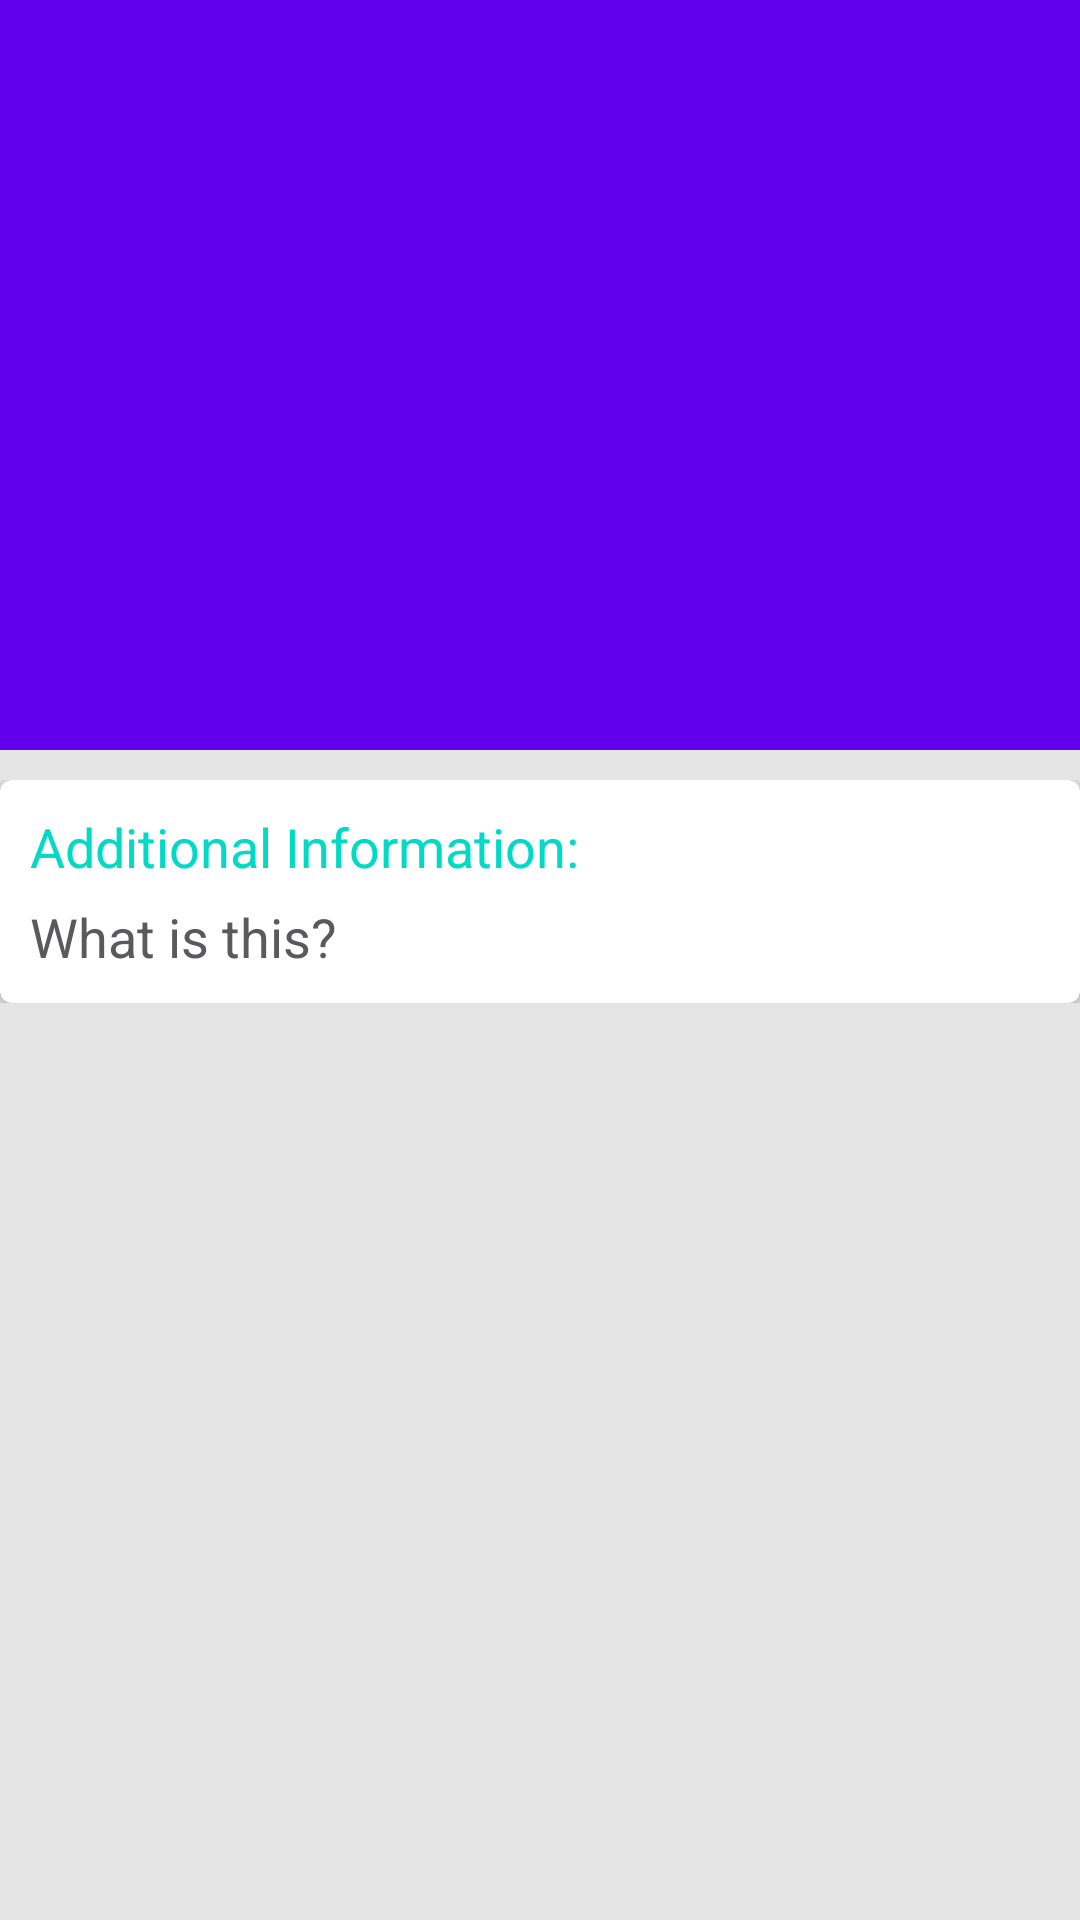

Produce the Android XML layout that renders to this screen, including the resource entries it uses.
<!-- AndroidManifest.xml: application theme AppTheme -->
<!-- res/layout/activity_information.xml -->
<android.support.design.widget.CoordinatorLayout
    xmlns:android="http://schemas.android.com/apk/res/android"
    xmlns:app="http://schemas.android.com/apk/res-auto"
    android:layout_width="match_parent"
    android:layout_height="match_parent">

    <android.support.design.widget.AppBarLayout
        android:layout_width="match_parent"
        android:layout_height="250dp"
        android:theme="@style/ThemeOverlay.AppCompat.Dark.ActionBar">

        <android.support.design.widget.CollapsingToolbarLayout
            android:id="@+id/collapsing_toolbar"
            android:layout_width="match_parent"
            android:layout_height="match_parent"
            app:contentScrim="?attr/colorPrimary"
            app:layout_scrollFlags="scroll|exitUntilCollapsed">

            <ImageView
                android:id="@+id/imageView"
                android:layout_width="match_parent"
                android:layout_height="match_parent"
                android:scaleType="centerCrop"
                android:background="@drawable/noimg"
                app:layout_collapseMode="parallax" />

            <android.support.v7.widget.Toolbar
                android:id="@+id/toolbar"
                android:layout_width="match_parent"
                android:layout_height="?attr/actionBarSize"
                app:layout_collapseMode="pin" />

        </android.support.design.widget.CollapsingToolbarLayout>

    </android.support.design.widget.AppBarLayout>

    <android.support.v4.widget.NestedScrollView
        android:layout_width="match_parent"
        android:layout_height="match_parent"
        android:background="#ffe5e5e5"
        app:layout_behavior="@string/appbar_scrolling_view_behavior">

        <LinearLayout
            android:layout_width="match_parent"
            android:layout_height="match_parent"
            android:orientation="vertical"
            android:paddingTop="10dp">

            <android.support.v7.widget.CardView
                xmlns:card_view="http://schemas.android.com/apk/res-auto"
                android:layout_height="wrap_content"
                android:layout_width="match_parent"
                android:id="@+id/cardView"
                android:layout_gravity="center_horizontal|top"
                card_view:cardCornerRadius="4dp"
                card_view:cardElevation="6dp">

                <TextView
                    android:text="Additional Information:"
                    android:textColor="@color/abc_btn_colored_borderless_text_material"
                    android:layout_width="wrap_content"
                    android:layout_height="wrap_content"
                    android:textAppearance="?android:attr/textAppearanceMedium"
                    android:id="@+id/infoText1"
                    android:layout_margin="10dp" />

                <TextView
                    android:layout_width="wrap_content"
                    android:layout_height="wrap_content"
                    android:textAppearance="?android:attr/textAppearanceMedium"
                    android:id="@+id/infoText"
                    android:text="What is this?"
                    android:layout_marginTop="40dp"
                    android:layout_marginBottom="10dp"
                    android:layout_marginLeft="10dp"
                    android:layout_marginRight="10dp"
                    android:textColor="@color/button_material_dark" />

            </android.support.v7.widget.CardView>


        </LinearLayout>

    </android.support.v4.widget.NestedScrollView>

</android.support.design.widget.CoordinatorLayout>
<!-- resources referenced by this layout -->
<resources>
  <style name="AppTheme" parent="Theme.AppCompat.Light.DarkActionBar">
          
          <item name="colorPrimary">@color/colorPrimary</item>
          <item name="colorPrimaryDark">@color/colorPrimaryDark</item>
          <item name="colorAccent">@color/colorAccent</item>
      </style>
  <!-- not gathered from this repository: default colours our renderer supplied (Android Studio template values) -->
  <color name="colorPrimary">#FF6200EE</color>
  <color name="colorPrimaryDark">#FF3700B3</color>
  <color name="colorAccent">#FF03DAC5</color>
</resources>
